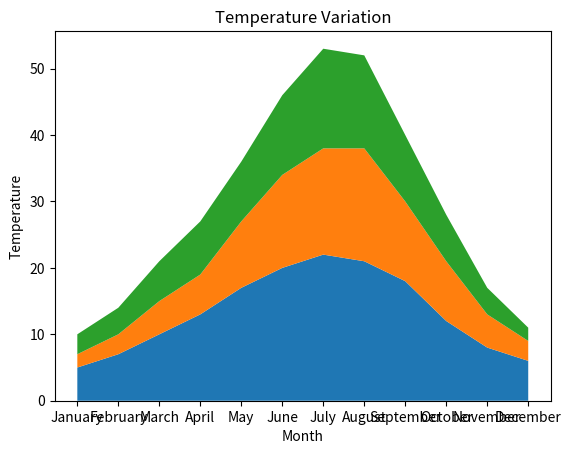

Reproduce this figure in Python.
import matplotlib.pyplot as plt
import pandas as pd

# Data for Months and Temperature for three cities
data = {
    'Month': ['January', 'February', 'March', 'April', 'May', 'June', 'July', 'August', 'September', 'October', 'November', 'December'],
    'City_A_Temperature': [5, 7, 10, 13, 17, 20, 22, 21, 18, 12, 8, 6],
    'City_B_Temperature': [2, 3, 5, 6, 10, 14, 16, 17, 12, 9, 5, 3],
    'City_C_Temperature': [3, 4, 6, 8, 9, 12, 15, 14, 10, 7, 4, 2]
}

# Write your code...
df = pd.DataFrame(data)
plt.figure()
plt.stackplot(df['Month'],df['City_A_Temperature'],df['City_B_Temperature'],df['City_C_Temperature'],
labels=['City A', 'City B', 'City C'],alpha = 1)
plt.xlabel('Month')
plt.ylabel('Temperature')
plt.title('Temperature Variation')
plt.show() 
